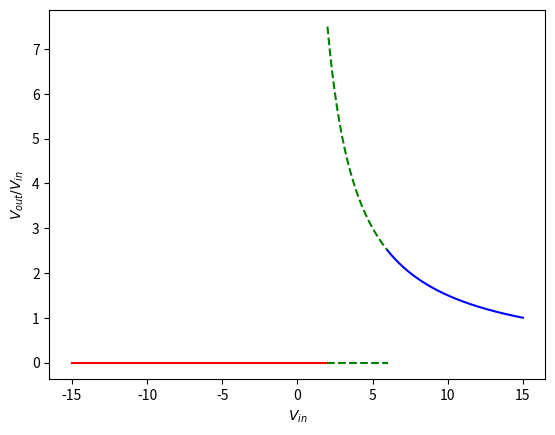

Source code (Python):
from numpy import *
import matplotlib.pyplot as plt

a = linspace(-15,2,1000)
b = linspace(2,6,400)
c = linspace(6,15,1000)

aIO = linspace(0,0,1000)

bIO1 = linspace(0,0,400)
bIO2= 15/b

cIO = 15/c

plt.plot(a,aIO,'r')

plt.plot(b,bIO1,'--g')
plt.plot(b,bIO2,'--g')

plt.plot(c,cIO,'b')

plt.xlabel("$V_{in}$")

plt.ylabel("$V_{out}/V_{in}$")

plt.savefig(fname="vIO.pdf",format="pdf")
plt.show()
